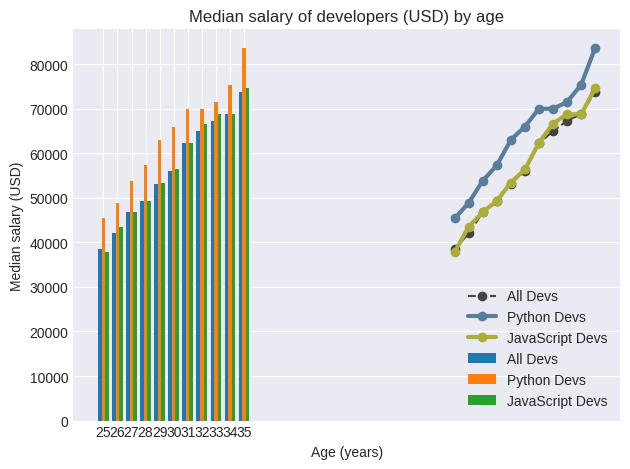

The script that saved this image:
# Learning MAT PLOT LIB!
# Source: https://www.youtube.com/watch?v=UO98lJQ3QGI&list=PL-osiE80TeTvipOqomVEeZ1HRrcEvtZB_

import numpy as np
from matplotlib import pyplot as plt

def random_plt_style():
    all_styles = plt.style.available
    random_style = np.random.choice(all_styles)
    plt.style.use(random_style)

def bar_graph():
    # Data
    ages_x = [25, 26, 27, 28, 29, 30, 31, 32, 33, 34, 35] # The data on the x axis
    dev_y = [38496, 42000, 46752, 49320, 53200, 56000, 62316, 64928, 67317, 68748, 73752] # The data on the y axis
    py_dev_y = [45372, 48876, 53850, 57287, 63016, 65998, 70003, 70000, 71496, 75370, 83640]
    js_dev_y = [37810, 43515, 46823, 49293, 53437, 56373, 62375, 66674, 68745, 68746, 74583]

    # For bar graph
    x_indexes = np.arange(len(ages_x)) # Convert it to a numpy array
    width = 0.25 # Can be any number between 1 and 0, which will allow multiple bars on the same number, and is the visual width of the bars

    # Plotting
    plt.bar(x_indexes-width, dev_y, width=width, label="All Devs") # This will be at the front
    plt.bar(x_indexes, py_dev_y, width=width, label="Python Devs") # Note the order matters. This will be at the back
    plt.bar(x_indexes+width, js_dev_y, width=width, label="JavaScript Devs")

    # Labels
    plt.xticks(ticks=x_indexes, labels=ages_x)

    x_label, y_label, title = "Age (years)", "Median salary (USD)", "Median salary of developers (USD) by age"
    plt.title(title)
    plt.xlabel(x_label)
    plt.ylabel(y_label)

    # Legend
    plt.legend() # Makes a legend in the top left. Based on color, marker, linewidth, label, etc attributes of the plt.plot

    # Showing and rendering
    plt.grid(True)
    plt.tight_layout() # Decrease the padding so you can see more
    plt.show()

def line_graph():
    # Data
    ages_x = [25, 26, 27, 28, 29, 30, 31, 32, 33, 34, 35] # The data on the x axis
    dev_y = [38496, 42000, 46752, 49320, 53200, 56000, 62316, 64928, 67317, 68748, 73752] # The data on the y axis
    py_dev_y = [45372, 48876, 53850, 57287, 63016, 65998, 70003, 70000, 71496, 75370, 83640]
    js_dev_y = [37810, 43515, 46823, 49293, 53437, 56373, 62375, 66674, 68745, 68746, 74583]

    # Plotting
    plt.plot(ages_x, dev_y, color="#444444", linestyle="--", marker="o", label="All Devs") # This will be at the front
    plt.plot(ages_x, py_dev_y, color="#5a7d9a", marker="o", linewidth=3, label="Python Devs") # Note the order matters. This will be at the back
    plt.plot(ages_x, js_dev_y, color="#adad3b", marker="o", linewidth=3, label="JavaScript Devs")

    # Labels
    x_label, y_label, title = "Age (years)", "Median salary (USD)", "Median salary of developers (USD) by age"
    plt.title(title)
    plt.xlabel(x_label)
    plt.ylabel(y_label)

    # Legend
    plt.legend() # Makes a legend in the top left. Based on color, marker, linewidth, label, etc attributes of the plt.plot

    # Showing and rendering
    plt.grid(True)
    plt.tight_layout() # Decrease the padding so you can see more
    plt.show()


random_plt_style()
line_graph()
bar_graph()




"""

NOTES
Format strings for colouring the legends:
    fmt = "[Marker][Line][Color]" # see documentation
Styles:
    print(plt.style.available) => ['Solarize_Light2', '_classic_test_patch', '_mpl-gallery', '_mpl-gallery-nogrid', 'bmh', 'classic', 'dark_background', 'fast', 'fivethirtyeight', 'ggplot', 'grayscale', 'seaborn-v0_8', 'seaborn-v0_8-bright', 'seaborn-v0_8-colorblind', 'seaborn-v0_8-dark', 'seaborn-v0_8-dark-palette', 'seaborn-v0_8-darkgrid', 'seaborn-v0_8-deep', 'seaborn-v0_8-muted', 'seaborn-v0_8-notebook', 'seaborn-v0_8-paper', 'seaborn-v0_8-pastel', 'seaborn-v0_8-poster', 'seaborn-v0_8-talk', 'seaborn-v0_8-ticks', 'seaborn-v0_8-white', 'seaborn-v0_8-whitegrid', 'tableau-colorblind10']
    Styles also have different default colours, line widths, grid preferences, etc.
    Remove the style use and put plt.xkcd() before the plt.show() for a xkcd style plot
    plt.plot = line graph, plt.bar = bar graph
Saving the image:
    plt.savefig("plot.png") # Filepath and file name
"""